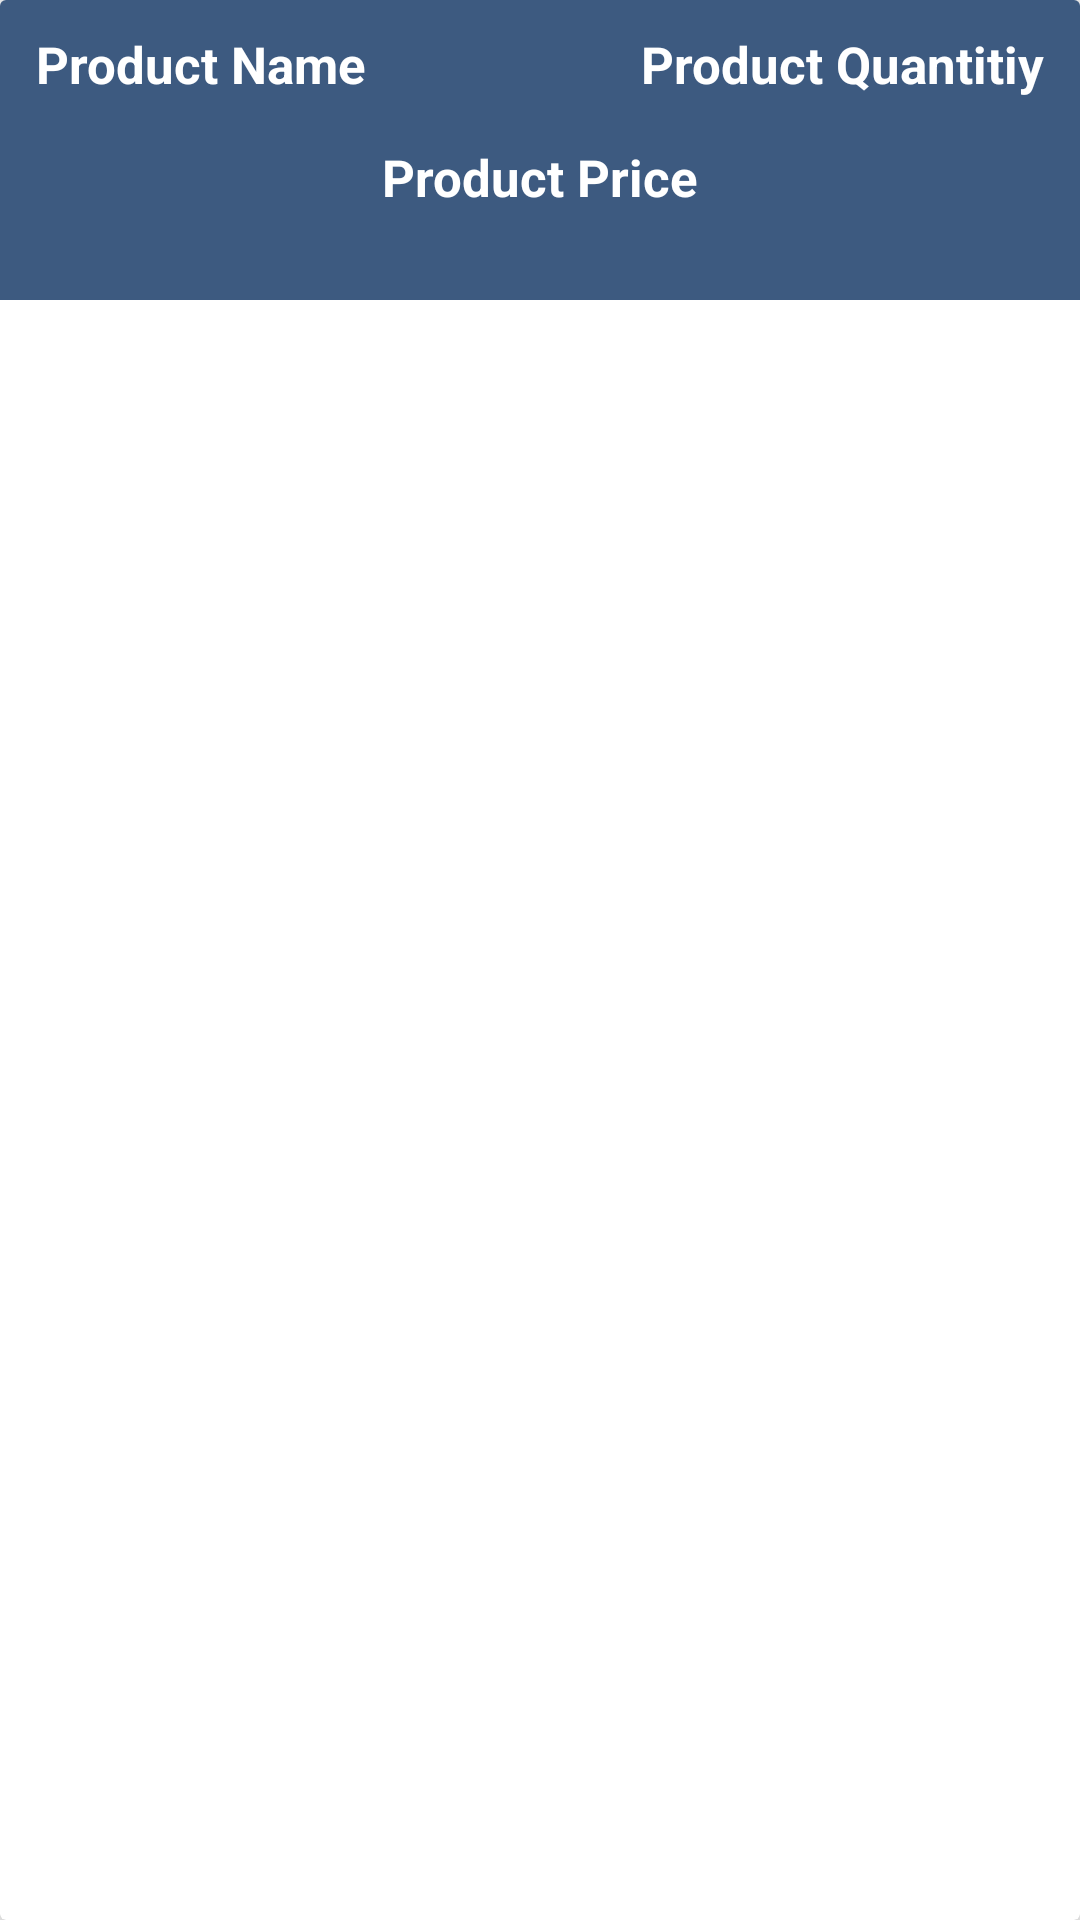

The Android layout XML behind this screen, and the referenced resources:
<!-- AndroidManifest.xml: application theme Theme.Ekart -->
<!-- res/layout/cart_items_layout.xml -->
<?xml version="1.0" encoding="utf-8"?>
<androidx.cardview.widget.CardView
    xmlns:android="http://schemas.android.com/apk/res/android"
    android:layout_width="match_parent"
    android:layout_height="wrap_content"
    xmlns:app="http://schemas.android.com/apk/res-auto"
    android:layout_margin="10dp"
    app:cardElevation="15dp">
    <RelativeLayout
        android:layout_width="match_parent"
        android:layout_height="100dp"
        android:padding="10dp"
        android:background="@color/colorPrimaryDark"
        >
        <TextView
            android:id="@+id/cart_product_name"
            android:layout_width="160dp"
            android:layout_height="wrap_content"
            android:text="Product Name"
            android:textSize="17sp"
            android:textColor="@android:color/white"
            android:layout_marginLeft="2dp"
            android:textStyle="bold"
            />
        <TextView
            android:id="@+id/cart_product_quantity"
            android:layout_width="160dp"
            android:layout_height="wrap_content"
            android:layout_alignParentEnd="true"
            android:text="Product Quantitiy"
            android:textSize="17sp"
            android:textAlignment="viewEnd"
            android:textColor="@android:color/white"
            android:layout_marginLeft="15dp"
            android:layout_marginRight="2dp"
            android:textStyle="bold"
            />
        <TextView
            android:id="@+id/cart_product_price"
            android:layout_width="match_parent"
            android:layout_height="wrap_content"
            android:text="Product Price"
            android:textSize="17sp"
            android:textColor="@android:color/white"
            android:textStyle="bold"
            android:layout_below="@+id/cart_product_quantity"
            android:gravity="center"
            android:layout_marginTop="15dp"
            />

    </RelativeLayout>
</androidx.cardview.widget.CardView>
<!-- resources referenced by this layout -->
<resources>
  <color name="colorPrimaryDark">#3D5A80</color>
  <style name="Theme.Ekart" parent="Theme.AppCompat.DayNight.NoActionBar">
          
          <item name="colorAccent">@color/colorAccent</item>
          <item name="colorPrimary">@color/colorPrimary</item>
          <item name="colorPrimaryDark">@color/colorPrimaryDark</item>
          
          <item name="colorSecondary">@color/colorSecondary</item>
          <item name="colorSecondaryVariant">@color/colorSecondaryVariant</item>
          <item name="colorOnSecondary">@color/colorOnSecondary</item>
  
          
          <item name="android:statusBarColor" tools:targetApi="l">?attr/colorPrimaryVariant</item>
          
      </style>
  <color name="colorAccent">#FFBB86FC</color>
  <color name="colorPrimary">#FF6200EE</color>
  <color name="colorSecondary">#FF03DAC5</color>
  <color name="colorSecondaryVariant">#FF018786</color>
  <color name="colorOnSecondary">#FF000000</color>
</resources>
